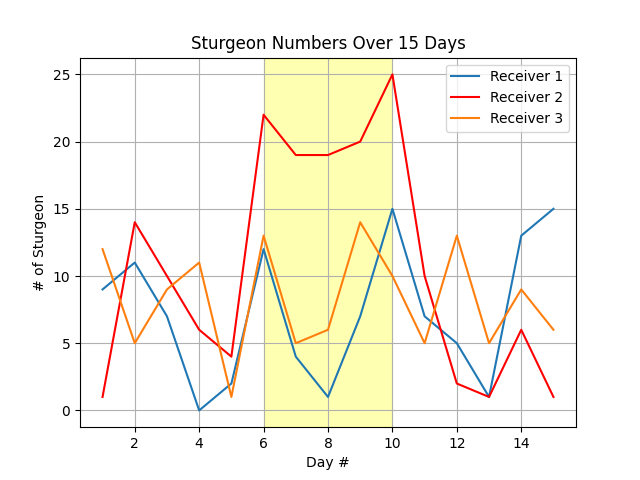

The file beside this chart, header and first rows:
Day, 1, 2, 3, 4, 5, 6, 7, 8, 9, 10, 11, 12, 13, 14, 15
Receiver 1, 9, 11, 7, 0, 2, 12, 4, 1, 7, 15, 7, 5, 1, 13, 15
Receiver 2, 1, 14, 10, 6, 4, 22, 19, 19, 20, 25, 10, 2, 1, 6, 1
Receiver 3, 12, 5, 9, 11, 1, 13, 5, 6, 14, 10, 5, 13, 5, 9, 6
